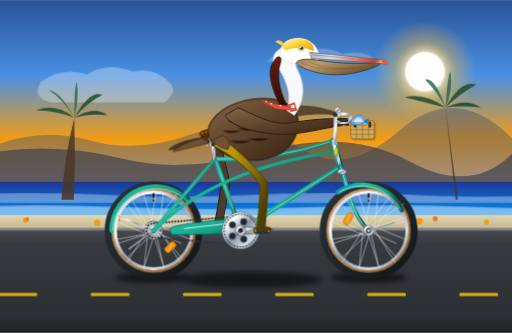
t = 0.00 s
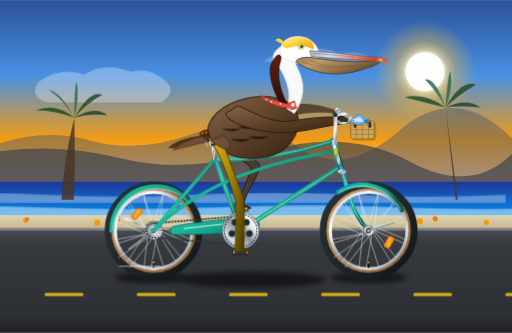
t = 1.50 s
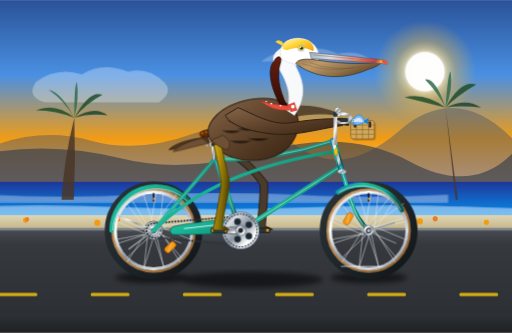
t = 3.00 s
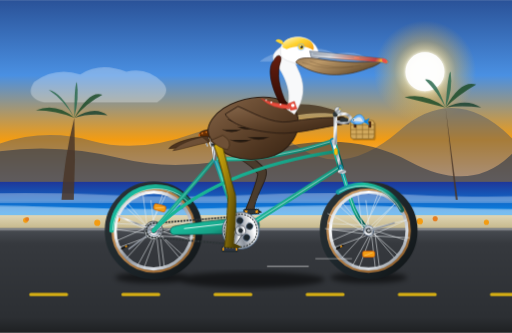
t = 4.00 s
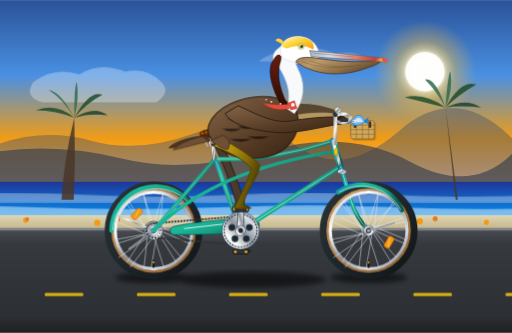
t = 4.50 s
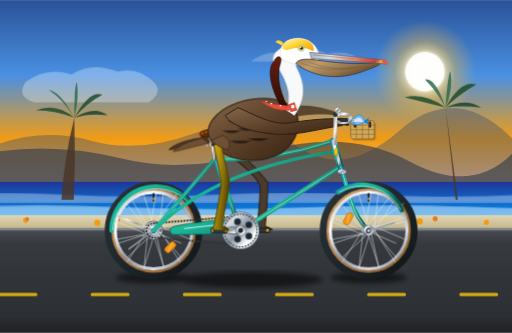
t = 9.00 s

The animated SVG that drew these frames (rendered in a browser with its animation timeline set to each time). Animation: 21 SMIL elements (animate=9,animateTransform=12); frames cover the first 9.00 s, repeats indefinitely.

<svg xmlns="http://www.w3.org/2000/svg" viewBox="0 0 1000 650" width="100%" height="100%">
  <defs>
    <!-- Sky & Atmosphere Gradients -->
    <linearGradient id="skyGrad" x1="0%" y1="0%" x2="0%" y2="100%">
      <stop offset="0%" stop-color="#2a5298"/>
      <stop offset="35%" stop-color="#4a90e2"/>
      <stop offset="65%" stop-color="#f39c12"/>
      <stop offset="85%" stop-color="#f8c291"/>
      <stop offset="100%" stop-color="#fad390"/>
    </linearGradient>

    <radialGradient id="sunGlow" cx="50%" cy="50%" r="50%">
      <stop offset="0%" stop-color="#ffffff" stop-opacity="1"/>
      <stop offset="30%" stop-color="#fff5cc" stop-opacity="0.9"/>
      <stop offset="60%" stop-color="#f6b93b" stop-opacity="0.4"/>
      <stop offset="100%" stop-color="#f6b93b" stop-opacity="0"/>
    </radialGradient>

    <!-- Ocean Gradients -->
    <linearGradient id="oceanGrad" x1="0%" y1="0%" x2="0%" y2="100%">
      <stop offset="0%" stop-color="#1e3799"/>
      <stop offset="40%" stop-color="#0984e3"/>
      <stop offset="80%" stop-color="#00cec9"/>
      <stop offset="100%" stop-color="#81ecec"/>
    </linearGradient>

    <!-- Coastal Road & Boardwalk Gradients -->
    <linearGradient id="roadGrad" x1="0%" y1="0%" x2="0%" y2="100%">
      <stop offset="0%" stop-color="#4a4e54"/>
      <stop offset="15%" stop-color="#36393e"/>
      <stop offset="85%" stop-color="#2c2f33"/>
      <stop offset="100%" stop-color="#1e2022"/>
    </linearGradient>

    <linearGradient id="curbGrad" x1="0%" y1="0%" x2="0%" y2="100%">
      <stop offset="0%" stop-color="#e0d6b5"/>
      <stop offset="100%" stop-color="#b8a876"/>
    </linearGradient>

    <!-- Metallic & Bicycle Hardware Gradients -->
    <linearGradient id="chromeGrad" x1="0%" y1="0%" x2="100%" y2="100%">
      <stop offset="0%" stop-color="#b0b5bc"/>
      <stop offset="25%" stop-color="#ffffff"/>
      <stop offset="50%" stop-color="#8c939d"/>
      <stop offset="75%" stop-color="#d9dee4"/>
      <stop offset="100%" stop-color="#60666d"/>
    </linearGradient>

    <linearGradient id="frameTeal" x1="0%" y1="0%" x2="100%" y2="50%">
      <stop offset="0%" stop-color="#1289a7"/>
      <stop offset="30%" stop-color="#1abc9c"/>
      <stop offset="70%" stop-color="#16a085"/>
      <stop offset="100%" stop-color="#0a5c53"/>
    </linearGradient>

    <linearGradient id="tireRubber" x1="0%" y1="0%" x2="100%" y2="100%">
      <stop offset="0%" stop-color="#2d3436"/>
      <stop offset="50%" stop-color="#1e272c"/>
      <stop offset="100%" stop-color="#111517"/>
    </linearGradient>

    <linearGradient id="gumwallTire" x1="0%" y1="0%" x2="100%" y2="100%">
      <stop offset="0%" stop-color="#d3a068"/>
      <stop offset="50%" stop-color="#b07d46"/>
      <stop offset="100%" stop-color="#8a5b29"/>
    </linearGradient>

    <linearGradient id="leatherSaddle" x1="0%" y1="0%" x2="100%" y2="100%">
      <stop offset="0%" stop-color="#8d4004"/>
      <stop offset="40%" stop-color="#632d03"/>
      <stop offset="80%" stop-color="#421d01"/>
      <stop offset="100%" stop-color="#231001"/>
    </linearGradient>

    <!-- Pelican Anatomy Gradients -->
    <linearGradient id="pelicanBrown" x1="0%" y1="0%" x2="100%" y2="100%">
      <stop offset="0%" stop-color="#846549"/>
      <stop offset="30%" stop-color="#6e5036"/>
      <stop offset="70%" stop-color="#4e3520"/>
      <stop offset="100%" stop-color="#382413"/>
    </linearGradient>

    <linearGradient id="pelicanChestnut" x1="0%" y1="0%" x2="0%" y2="100%">
      <stop offset="0%" stop-color="#661e0f"/>
      <stop offset="50%" stop-color="#4a150a"/>
      <stop offset="100%" stop-color="#2e0a04"/>
    </linearGradient>

    <linearGradient id="pelicanCrown" x1="0%" y1="0%" x2="100%" y2="100%">
      <stop offset="0%" stop-color="#fff9d6"/>
      <stop offset="45%" stop-color="#fed330"/>
      <stop offset="100%" stop-color="#f39c12"/>
    </linearGradient>

    <linearGradient id="pouchGrad" x1="0%" y1="0%" x2="100%" y2="50%">
      <stop offset="0%" stop-color="#9a7b56"/>
      <stop offset="30%" stop-color="#bd9a69"/>
      <stop offset="70%" stop-color="#8e7049"/>
      <stop offset="100%" stop-color="#5c4528"/>
    </linearGradient>

    <linearGradient id="billHorn" x1="0%" y1="0%" x2="100%" y2="10%">
      <stop offset="0%" stop-color="#a4b0be"/>
      <stop offset="30%" stop-color="#dcdde1"/>
      <stop offset="70%" stop-color="#e17055"/>
      <stop offset="90%" stop-color="#d63031"/>
      <stop offset="100%" stop-color="#ffd32a"/>
    </linearGradient>

    <linearGradient id="pelicanLeg" x1="0%" y1="0%" x2="100%" y2="50%">
      <stop offset="0%" stop-color="#d4ac0d"/>
      <stop offset="35%" stop-color="#b7950b"/>
      <stop offset="75%" stop-color="#7d6608"/>
      <stop offset="100%" stop-color="#4d3f04"/>
    </linearGradient>

    <!-- Filters & Shadows -->
    <filter id="shadowBlur" x="-10%" y="-10%" width="120%" height="130%">
      <feGaussianBlur stdDeviation="5"/>
    </filter>
    <filter id="softGlow" x="-20%" y="-20%" width="140%" height="140%">
      <feGaussianBlur stdDeviation="3" result="blur"/>
      <feComposite in="SourceGraphic" in2="blur" operator="over"/>
    </filter>

    <style><![CDATA[
      .smooth-cycle { animation-timing-function: linear; }
      .bobbing-body {
        transform-origin: 435px 280px;
      }
      .feather-stroke {
        stroke: #2d1e12;
        stroke-width: 1.5;
        stroke-linecap: round;
      }
      .spoke-line {
        stroke: #e6ebed;
        stroke-width: 1.2;
        opacity: 0.85;
      }
      .pedal-box {
        stroke: #2d3436;
        stroke-width: 1.5;
      }
    ]]></style>
  </defs>

  <!-- ==================== BACKGROUND SCENERY ==================== -->
  <!-- Sky -->
  <rect x="0" y="0" width="1000" height="420" fill="url(#skyGrad)"/>

  <!-- Pacific Sun -->
  <circle cx="830" cy="140" r="100" fill="url(#sunGlow)"/>
  <circle cx="830" cy="140" r="38" fill="#ffffff" opacity="0.95" filter="url(#softGlow)"/>

  <!-- Distant Clouds with subtle drifting -->
  <g opacity="0.75">
    <g>
      <animateTransform attributeName="transform" type="translate" from="0 0" to="-60 0" dur="18s" repeatCount="indefinite" additive="sum"/>
      <path d="M 80 160 Q 120 130 170 145 Q 210 120 260 140 Q 300 130 330 160 Q 350 180 320 200 L 100 200 Q 60 190 80 160 Z" fill="#ffffff" opacity="0.4"/>
      <path d="M 520 120 Q 550 95 590 105 Q 630 85 670 105 Q 710 95 740 120 L 530 120 Z" fill="#ffffff" opacity="0.3"/>
    </g>
  </g>

  <!-- Distant California Coastal Mountains (Big Sur / Santa Monica profile) -->
  <path d="M 0 350 L 0 280 Q 90 250 180 275 T 380 260 T 580 285 T 780 255 T 1000 270 L 1000 370 L 0 370 Z" fill="#4a5568" opacity="0.45"/>
  <path d="M 0 360 L 0 295 Q 120 280 240 310 T 520 295 T 800 315 T 1000 300 L 1000 380 L 0 380 Z" fill="#2d3748" opacity="0.6"/>

  <!-- Pacific Ocean Horizon & Waves -->
  <rect x="0" y="355" width="1000" height="150" fill="url(#oceanGrad)"/>

  <!-- Animated Ocean Shore Waves -->
  <g opacity="0.65">
    <path d="M -100 380 Q 50 372 200 380 T 500 380 T 800 380 T 1100 380 L 1100 395 L -100 395 Z" fill="#ffffff" opacity="0.5">
      <animateTransform attributeName="transform" type="translate" from="0 0" to="-300 0" dur="4s" repeatCount="indefinite"/>
    </path>
    <path d="M -100 405 Q 80 398 250 405 T 600 405 T 950 405 T 1300 405 L 1300 422 L -100 422 Z" fill="#ffffff" opacity="0.7">
      <animateTransform attributeName="transform" type="translate" from="0 0" to="-350 0" dur="3s" repeatCount="indefinite"/>
    </path>
  </g>

  <!-- Distant California Fan Palms along Coastline -->
  <g opacity="0.85">
    <!-- Palm 1 -->
    <path d="M 120 390 Q 125 310 145 230 Q 148 310 144 390 Z" fill="#4a3728"/>
    <!-- Fronds -->
    <path d="M 145 230 Q 110 200 70 215 Q 110 215 145 230" fill="#1e4d2b"/>
    <path d="M 145 230 Q 120 180 95 175 Q 125 195 145 230" fill="#2d6a4f"/>
    <path d="M 145 230 Q 145 165 150 160 Q 155 190 145 230" fill="#2d6a4f"/>
    <path d="M 145 230 Q 175 175 200 185 Q 170 200 145 230" fill="#1e4d2b"/>
    <path d="M 145 230 Q 185 205 210 225 Q 175 220 145 230" fill="#1b4332"/>

    <!-- Palm 2 -->
    <path d="M 890 390 Q 880 300 870 210 Q 882 300 894 390 Z" fill="#4a3728"/>
    <path d="M 870 210 Q 830 180 790 190 Q 830 200 870 210" fill="#1e4d2b"/>
    <path d="M 870 210 Q 850 150 830 155 Q 855 180 870 210" fill="#2d6a4f"/>
    <path d="M 870 210 Q 875 140 880 140 Q 885 175 870 210" fill="#2d6a4f"/>
    <path d="M 870 210 Q 900 155 930 165 Q 895 185 870 210" fill="#1e4d2b"/>
    <path d="M 870 210 Q 910 190 940 210 Q 900 205 870 210" fill="#1b4332"/>
  </g>

  <!-- Sandy Beach Shoulder & Poppies -->
  <rect x="0" y="420" width="1000" height="40" fill="url(#curbGrad)"/>
  <!-- California Golden Poppies on roadside verge -->
  <g>
    <circle cx="50" cy="430" r="5" fill="#f39c12"/>
    <circle cx="53" cy="428" r="4" fill="#e67e22"/>
    <circle cx="190" cy="435" r="6" fill="#f39c12"/>
    <circle cx="230" cy="428" r="5" fill="#e67e22"/>
    <circle cx="820" cy="432" r="6" fill="#f39c12"/>
    <circle cx="850" cy="427" r="5" fill="#e67e22"/>
    <circle cx="950" cy="434" r="5" fill="#f39c12"/>
  </g>

  <!-- Asphalt Boardwalk / Coastal Road -->
  <rect x="0" y="445" width="1000" height="205" fill="url(#roadGrad)"/>
  <rect x="0" y="445" width="1000" height="5" fill="#ffffff" opacity="0.3"/>

  <!-- Continuously Moving Road Lane Markings (Synchronized with 0.6s wheel spin) -->
  <g>
    <g>
      <animateTransform attributeName="transform" type="translate" from="0 0" to="-180 0" dur="0.6s" repeatCount="indefinite"/>
      <!-- Repeating bright road dashes -->
      <path d="
        M 0 575 L 80 575 M 180 575 L 260 575 M 360 575 L 440 575
        M 540 575 L 620 575 M 720 575 L 800 575 M 900 575 L 980 575
        M 1080 575 L 1160 575
      " stroke="#f1c40f" stroke-width="6" stroke-dasharray="70 110" stroke-linecap="round" opacity="0.85"/>
    </g>
  </g>

  <!-- Dynamic Shadow on Road (Wheels, Crank, Pelican body) -->
  <g filter="url(#shadowBlur)" opacity="0.55">
    <ellipse cx="300" cy="542" rx="75" ry="11" fill="#000000"/>
    <ellipse cx="720" cy="542" rx="75" ry="11" fill="#000000"/>
    <ellipse cx="490" cy="546" rx="140" ry="16" fill="#000000">
      <animate attributeName="rx" values="140; 146; 140; 146; 140" dur="1.2s" repeatCount="indefinite"/>
    </ellipse>
  </g>


  <!-- ==================== BICYCLE & RIDER GROUP ==================== -->

  <!-- ==================== LAYER 1: FAR-SIDE (LEFT) CRANK, PEDAL & LEG ==================== -->
  <!-- Left Leg (Background, 180° out of phase with foreground right leg) -->
  <path id="left-leg" fill="#4a3b2c" stroke="#2c2219" stroke-width="2" stroke-linejoin="round">
    <animate attributeName="d" dur="1.2s" repeatCount="indefinite"
      values="
        M 430 268 C 432 285, 440 320, 448 352 C 450 370, 436 415, 434 442 C 440 444, 444 446, 448 448 C 441 450, 422 450, 416 448 C 420 435, 430 380, 432 358 C 430 335, 422 305, 418 285 Z;
        M 430 268 C 435 280, 450 305, 468 330 C 472 348, 448 385, 446 412 C 452 414, 456 416, 460 418 C 453 420, 434 420, 428 418 C 432 405, 450 355, 452 336 C 445 318, 425 298, 418 285 Z;
        M 430 268 C 445 278, 480 295, 506 320 C 512 338, 478 372, 476 400 C 482 402, 486 404, 490 406 C 483 408, 464 408, 458 406 C 462 395, 488 348, 490 328 C 475 308, 435 292, 418 285 Z;
        M 430 268 C 450 278, 495 305, 526 336 C 532 355, 508 385, 506 412 C 512 414, 516 416, 520 418 C 513 420, 494 420, 488 418 C 492 405, 508 365, 510 345 C 495 320, 440 295, 418 285 Z;
        M 430 268 C 450 280, 495 320, 522 355 C 525 375, 520 415, 518 442 C 524 444, 528 446, 532 448 C 525 450, 506 450, 500 448 C 504 435, 508 385, 508 362 C 495 335, 445 298, 418 285 Z;
        M 430 268 C 445 285, 480 340, 502 378 C 506 398, 508 445, 506 472 C 512 474, 516 476, 520 478 C 513 480, 494 480, 488 478 C 492 465, 488 405, 488 385 C 475 355, 440 305, 418 285 Z;
        M 430 268 C 440 290, 460 345, 475 385 C 478 405, 478 455, 476 484 C 482 486, 486 488, 490 490 C 483 492, 464 492, 458 490 C 462 475, 460 412, 460 392 C 450 360, 435 310, 418 285 Z;
        M 430 268 C 435 290, 442 340, 452 378 C 454 398, 448 445, 446 472 C 452 474, 456 476, 460 478 C 453 480, 434 480, 428 478 C 432 465, 436 405, 438 382 C 435 355, 425 310, 418 285 Z;
        M 430 268 C 432 285, 440 320, 448 352 C 450 370, 436 415, 434 442 C 440 444, 444 446, 448 448 C 441 450, 422 450, 416 448 C 420 435, 430 380, 432 358 C 430 335, 422 305, 418 285 Z
      "
      keyTimes="0; 0.125; 0.25; 0.375; 0.5; 0.625; 0.75; 0.875; 1"
    />
  </path>

  <!-- Far-side Left Crank Arm & Pedal Assembly (Continuous 360° SMIL rotation) -->
  <g>
    <animateTransform attributeName="transform" type="rotate"
      from="180 470 450" to="540 470 450" dur="1.2s" repeatCount="indefinite"/>
    <!-- Left Crank Arm -->
    <path d="M 470 446 L 512 447 A 4 4 0 0 1 512 453 L 470 454 Z" fill="#636e72" stroke="#2d3436" stroke-width="1"/>
    <!-- Left Pedal (Counter-rotated around its spindle to remain level at all times) -->
    <g transform="translate(512, 450)">
      <g>
        <animateTransform attributeName="transform" type="rotate"
          from="-180 0 0" to="-540 0 0" dur="1.2s" repeatCount="indefinite"/>
        <rect x="-15" y="-5" width="30" height="9" rx="2" fill="#2d3436" stroke="#111" stroke-width="1.2"/>
        <rect x="-13" y="-3" width="5" height="5" fill="#f39c12"/>
        <rect x="8" y="-3" width="5" height="5" fill="#f39c12"/>
      </g>
    </g>
  </g>


  <!-- ==================== LAYER 2: REAR WHEEL ==================== -->
  <!-- Axle Center Point = (300, 450) -->
  <g id="rear-wheel">
    <!-- Stationary Rear Dropouts & Stays Background Shadow -->
    <circle cx="300" cy="450" r="88" fill="none" stroke="url(#tireRubber)" stroke-width="15"/>
    <circle cx="300" cy="450" r="80" fill="none" stroke="url(#gumwallTire)" stroke-width="5"/>
    <circle cx="300" cy="450" r="75" fill="none" stroke="url(#chromeGrad)" stroke-width="6"/>

    <!-- Rotating Wheel Assembly (Axle Center: 300, 450) -->
    <g>
      <animateTransform attributeName="transform" type="rotate"
        from="0 300 450" to="360 300 450" dur="0.6s" repeatCount="indefinite"/>

      <!-- 24 Tangent Spokes -->
      <!-- Set A (12 clockwise-angled) -->
      <line x1="312" y1="450" x2="352" y2="388" class="spoke-line"/>
      <line x1="310" y1="456" x2="319" y2="376" class="spoke-line"/>
      <line x1="306" y1="460" x2="280" y2="378" class="spoke-line"/>
      <line x1="300" y1="462" x2="246" y2="397" class="spoke-line"/>
      <line x1="294" y1="460" x2="229" y2="433" class="spoke-line"/>
      <line x1="290" y1="456" x2="231" y2="475" class="spoke-line"/>
      <line x1="288" y1="450" x2="248" y2="512" class="spoke-line"/>
      <line x1="290" y1="444" x2="281" y2="524" class="spoke-line"/>
      <line x1="294" y1="440" x2="320" y2="522" class="spoke-line"/>
      <line x1="300" y1="438" x2="354" y2="503" class="spoke-line"/>
      <line x1="306" y1="440" x2="371" y2="467" class="spoke-line"/>
      <line x1="310" y1="444" x2="369" y2="425" class="spoke-line"/>
      <!-- Set B (12 counter-clockwise angled) -->
      <line x1="312" y1="450" x2="352" y2="512" class="spoke-line"/>
      <line x1="310" y1="444" x2="371" y2="433" class="spoke-line"/>
      <line x1="306" y1="440" x2="369" y2="397" class="spoke-line"/>
      <line x1="300" y1="438" x2="346" y2="378" class="spoke-line"/>
      <line x1="294" y1="440" x2="305" y2="376" class="spoke-line"/>
      <line x1="290" y1="444" x2="256" y2="388" class="spoke-line"/>
      <line x1="288" y1="450" x2="231" y2="425" class="spoke-line"/>
      <line x1="290" y1="456" x2="229" y2="467" class="spoke-line"/>
      <line x1="294" y1="460" x2="248" y2="503" class="spoke-line"/>
      <line x1="300" y1="462" x2="281" y2="524" class="spoke-line"/>
      <line x1="306" y1="460" x2="320" y2="522" class="spoke-line"/>
      <line x1="310" y1="456" x2="354" y2="475" class="spoke-line"/>

      <!-- Valve Stem on Rim -->
      <line x1="300" y1="378" x2="300" y2="392" stroke="#111" stroke-width="3" stroke-linecap="round"/>
      <rect x="298.5" y="386" width="3" height="4" fill="#f39c12"/>

      <!-- Wheel Reflector (Spoke Mounted) -->
      <g transform="translate(300, 450) rotate(45) translate(46, 0)">
        <rect x="-6" y="-12" width="12" height="24" rx="4" fill="#f39c12" stroke="#d35400" stroke-width="1.2"/>
        <line x1="-3" y1="-8" x2="3" y2="8" stroke="#ffffff" stroke-width="1" opacity="0.6"/>
      </g>

      <!-- Rear Sprocket / Cog -->
      <circle cx="300" cy="450" r="18" fill="url(#chromeGrad)" stroke="#2d3436" stroke-width="1.5"/>
      <circle cx="300" cy="450" r="14" fill="none" stroke="#2d3436" stroke-width="2" stroke-dasharray="3 3"/>
      <!-- Hub Flange -->
      <circle cx="300" cy="450" r="10" fill="url(#chromeGrad)" stroke="#4b6584"/>
      <circle cx="300" cy="450" r="5" fill="#2d3436"/>
    </g>

    <!-- Rear Fender (Vintage Cruiser wrap-around) -->
    <path d="M 218 450 A 86 86 0 0 1 370 395" fill="none" stroke="url(#frameTeal)" stroke-width="9" stroke-linecap="round"/>
    <path d="M 220 450 A 86 86 0 0 1 368 395" fill="none" stroke="#ffffff" stroke-width="1.5" opacity="0.7"/>
    <!-- Chrome Fender Strut -->
    <line x1="300" y1="450" x2="232" y2="422" stroke="url(#chromeGrad)" stroke-width="3" stroke-linecap="round"/>
    <line x1="300" y1="450" x2="252" y2="486" stroke="url(#chromeGrad)" stroke-width="3" stroke-linecap="round"/>
  </g>


  <!-- ==================== LAYER 3: BICYCLE FRAMEWORK & DRIVETRAIN ==================== -->
  <!-- Rear Stays -->
  <!-- Chainstay: Bottom Bracket (470, 450) to Rear Axle (300, 450) -->
  <line x1="470" y1="450" x2="300" y2="450" stroke="url(#frameTeal)" stroke-width="8" stroke-linecap="round"/>
  <line x1="470" y1="450" x2="300" y2="450" stroke="#000000" stroke-width="1.5" opacity="0.3"/>

  <!-- Bicycle Chain & Chainstay Guard -->
  <path d="M 470 422 L 300 436 A 14 14 0 0 0 300 464 L 470 478" fill="none" stroke="#2d3436" stroke-width="3.5" stroke-dasharray="4 2"/>
  <!-- Cruiser Teardrop Chainguard -->
  <path d="M 486 426 C 450 426 370 435 340 442 C 330 444 330 458 340 458 C 380 458 460 456 486 456 C 504 456 510 442 504 432 C 500 428 494 426 486 426 Z" fill="url(#frameTeal)" stroke="#0a5c53" stroke-width="1.5"/>
  <path d="M 475 433 L 360 446" stroke="#ffffff" stroke-width="2" stroke-linecap="round" opacity="0.8"/>

  <!-- Seatstays: Seat Junction (420, 310) to Rear Axle (300, 450) -->
  <line x1="420" y1="310" x2="300" y2="450" stroke="url(#frameTeal)" stroke-width="7.5" stroke-linecap="round"/>
  <line x1="420" y1="310" x2="300" y2="450" stroke="#ffffff" stroke-width="1.5" opacity="0.4"/>

  <!-- Seat Tube: Bottom Bracket (470, 450) to Seat Junction (420, 310) -->
  <line x1="470" y1="450" x2="420" y2="310" stroke="url(#frameTeal)" stroke-width="9" stroke-linecap="round"/>
  <line x1="470" y1="450" x2="420" y2="310" stroke="#ffffff" stroke-width="2" opacity="0.4"/>

  <!-- Down Tube: Bottom Bracket (470, 450) to Head Tube Bottom (665, 325) -->
  <line x1="470" y1="450" x2="665" y2="325" stroke="url(#frameTeal)" stroke-width="9.5" stroke-linecap="round"/>
  <line x1="470" y1="450" x2="665" y2="325" stroke="#ffffff" stroke-width="2" opacity="0.4"/>

  <!-- Classic Cruiser Cantilever / Curved Twin Top Tube -->
  <!-- Top Tube Upper Sweep: Seat Junction (420, 310) to Head Tube Top (650, 275) -->
  <path d="M 420 310 Q 530 315 650 275" fill="none" stroke="url(#frameTeal)" stroke-width="8" stroke-linecap="round"/>
  <path d="M 420 310 Q 530 315 650 275" fill="none" stroke="#ffffff" stroke-width="1.8" opacity="0.5"/>
  <!-- Cantilever Lower Bar Sweep -->
  <path d="M 300 450 Q 420 330 660 295" fill="none" stroke="url(#frameTeal)" stroke-width="6.5" stroke-linecap="round"/>

  <!-- Head Tube (650, 275) to (665, 325) -->
  <line x1="650" y1="275" x2="665" y2="325" stroke="url(#frameTeal)" stroke-width="12" stroke-linecap="round"/>
  <line x1="650" y1="275" x2="665" y2="325" stroke="url(#chromeGrad)" stroke-width="6" stroke-linecap="round"/>
  <!-- Vintage Brass Head Badge -->
  <rect x="653" y="290" width="6" height="12" rx="2" fill="#f1c40f" stroke="#b7950b" stroke-width="1"/>

  <!-- Front Fork: Head Tube Bottom (665, 325) curving to Front Axle (720, 450) -->
  <path d="M 665 325 L 685 390 Q 695 425 720 450" fill="none" stroke="url(#frameTeal)" stroke-width="8" stroke-linecap="round"/>
  <path d="M 665 325 L 685 390 Q 695 425 720 450" fill="none" stroke="#ffffff" stroke-width="1.8" opacity="0.5"/>
  <!-- Chrome Fork Crown -->
  <ellipse cx="668" cy="335" rx="8" ry="4" fill="url(#chromeGrad)"/>


  <!-- ==================== LAYER 4: FRONT WHEEL ==================== -->
  <!-- Axle Center Point = (720, 450) -->
  <g id="front-wheel">
    <circle cx="720" cy="450" r="88" fill="none" stroke="url(#tireRubber)" stroke-width="15"/>
    <circle cx="720" cy="450" r="80" fill="none" stroke="url(#gumwallTire)" stroke-width="5"/>
    <circle cx="720" cy="450" r="75" fill="none" stroke="url(#chromeGrad)" stroke-width="6"/>

    <!-- Rotating Wheel Assembly (Axle Center: 720, 450) -->
    <g>
      <animateTransform attributeName="transform" type="rotate"
        from="0 720 450" to="360 720 450" dur="0.6s" repeatCount="indefinite"/>

      <!-- 24 Tangent Spokes -->
      <!-- Set A -->
      <line x1="732" y1="450" x2="772" y2="388" class="spoke-line"/>
      <line x1="730" y1="456" x2="739" y2="376" class="spoke-line"/>
      <line x1="726" y1="460" x2="700" y2="378" class="spoke-line"/>
      <line x1="720" y1="462" x2="666" y2="397" class="spoke-line"/>
      <line x1="714" y1="460" x2="649" y2="433" class="spoke-line"/>
      <line x1="710" y1="456" x2="651" y2="475" class="spoke-line"/>
      <line x1="708" y1="450" x2="668" y2="512" class="spoke-line"/>
      <line x1="710" y1="444" x2="701" y2="524" class="spoke-line"/>
      <line x1="714" y1="440" x2="740" y2="522" class="spoke-line"/>
      <line x1="720" y1="438" x2="774" y2="503" class="spoke-line"/>
      <line x1="726" y1="440" x2="791" y2="467" class="spoke-line"/>
      <line x1="730" y1="444" x2="789" y2="425" class="spoke-line"/>
      <!-- Set B -->
      <line x1="732" y1="450" x2="772" y2="512" class="spoke-line"/>
      <line x1="730" y1="444" x2="791" y2="433" class="spoke-line"/>
      <line x1="726" y1="440" x2="789" y2="397" class="spoke-line"/>
      <line x1="720" y1="438" x2="766" y2="378" class="spoke-line"/>
      <line x1="714" y1="440" x2="725" y2="376" class="spoke-line"/>
      <line x1="710" y1="444" x2="676" y2="388" class="spoke-line"/>
      <line x1="708" y1="450" x2="651" y2="425" class="spoke-line"/>
      <line x1="710" y1="456" x2="649" y2="467" class="spoke-line"/>
      <line x1="714" y1="460" x2="668" y2="503" class="spoke-line"/>
      <line x1="720" y1="462" x2="701" y2="524" class="spoke-line"/>
      <line x1="726" y1="460" x2="740" y2="522" class="spoke-line"/>
      <line x1="730" y1="456" x2="774" y2="475" class="spoke-line"/>

      <!-- Valve Stem on Front Rim -->
      <line x1="720" y1="378" x2="720" y2="392" stroke="#111" stroke-width="3" stroke-linecap="round"/>
      <rect x="718.5" y="386" width="3" height="4" fill="#f39c12"/>

      <!-- Front Wheel Amber Reflector -->
      <g transform="translate(720, 450) rotate(210) translate(46, 0)">
        <rect x="-6" y="-12" width="12" height="24" rx="4" fill="#f39c12" stroke="#d35400" stroke-width="1.2"/>
        <line x1="-3" y1="-8" x2="3" y2="8" stroke="#ffffff" stroke-width="1" opacity="0.6"/>
      </g>

      <!-- Front Chrome Hub Flange -->
      <circle cx="720" cy="450" r="10" fill="url(#chromeGrad)" stroke="#4b6584"/>
      <circle cx="720" cy="450" r="5" fill="#2d3436"/>
      <circle cx="720" cy="450" r="2.5" fill="#ffffff"/>
    </g>

    <!-- Front Fender (Cruiser half-fender) -->
    <path d="M 660 375 A 86 86 0 0 1 785 410" fill="none" stroke="url(#frameTeal)" stroke-width="9" stroke-linecap="round"/>
    <path d="M 662 375 A 86 86 0 0 1 783 410" fill="none" stroke="#ffffff" stroke-width="1.5" opacity="0.7"/>
    <!-- Chrome Fender Strut -->
    <line x1="720" y1="450" x2="770" y2="435" stroke="url(#chromeGrad)" stroke-width="3" stroke-linecap="round"/>
  </g>


  <!-- ==================== LAYER 5: SEATPOST & SADDLE ==================== -->
  <!-- Chrome Seatpost clamped into seat tube -->
  <line x1="420" y1="310" x2="415" y2="280" stroke="url(#chromeGrad)" stroke-width="7" stroke-linecap="round"/>
  <rect x="412" y="280" width="8" height="5" rx="1" fill="#2d3436"/>

  <!-- Vintage Brooks-style Sprung Leather Saddle -->
  <g>
    <!-- Twin Chrome Springs beneath Saddle -->
    <path d="M 405 285 Q 401 278 405 273 Q 409 268 405 264" fill="none" stroke="url(#chromeGrad)" stroke-width="3" stroke-linecap="round"/>
    <path d="M 412 285 Q 408 278 412 273 Q 416 268 412 264" fill="none" stroke="url(#chromeGrad)" stroke-width="3" stroke-linecap="round"/>
    <!-- Saddle Base & Leather Contoured Top -->
    <path d="M 390 262 C 390 252 425 250 445 255 C 452 257 458 261 454 266 C 445 270 435 270 422 268 C 405 267 390 270 390 262 Z" fill="url(#leatherSaddle)" stroke="#231001" stroke-width="1.5"/>
    <!-- Copper Rivets on Saddle -->
    <circle cx="395" cy="260" r="1.5" fill="#e67e22"/>
    <circle cx="403" cy="258" r="1.5" fill="#e67e22"/>
    <circle cx="413" cy="257" r="1.5" fill="#e67e22"/>
    <!-- Saddle bag loop / badge -->
    <rect x="388" y="261" width="3" height="5" rx="1" fill="#d35400"/>
  </g>


  <!-- ==================== LAYER 6: PELICAN CHARACTER ==================== -->
  <!-- Pelican Seated Body, Wings, Neck, Head & Beak -->
  <g class="bobbing-body">
    <!-- Subtle rhythmic pedaling bob (vertical float 3px synchronized with strokes) -->
    <animateTransform attributeName="transform" type="translate"
      values="0 0; 0 -3.5; 0 0; 0 -3.5; 0 0" dur="1.2s" repeatCount="indefinite"/>

    <!-- Tail Feathers (Projecting back past the saddle) -->
    <path d="M 405 268 C 375 270 340 280 330 292 C 345 292 375 285 410 278 Z" fill="#4e3520" stroke="#382413" stroke-width="1.5"/>
    <path d="M 395 270 C 365 276 345 288 338 296 C 355 294 380 285 408 280 Z" fill="#6e5036" stroke="#382413" stroke-width="1"/>

    <!-- Left Wing (Far side, resting on far handlebar grip) -->
    <path d="M 495 220 C 550 200 620 200 668 224 C 660 228 620 216 570 230 C 520 240 480 250 495 220 Z" fill="#382413" opacity="0.7"/>

    <!-- Main Torso (Plump, powerful avian chest & flank) -->
    <path d="
      M 412 274
      C 395 250 420 215 465 200
      C 515 185 565 190 580 225
      C 590 255 570 300 520 310
      C 470 320 430 305 412 274 Z
    " fill="url(#pelicanBrown)" stroke="#2c1e14" stroke-width="2"/>

    <!-- Scalloped Feather Texture Details on Flank -->
    <g class="feather-stroke" opacity="0.6">
      <path d="M 445 235 Q 460 245 475 235"/>
      <path d="M 470 230 Q 485 240 500 230"/>
      <path d="M 435 255 Q 452 265 470 255"/>
      <path d="M 465 250 Q 482 260 500 250"/>
      <path d="M 495 245 Q 512 255 530 245"/>
      <path d="M 450 275 Q 470 285 490 275"/>
      <path d="M 485 270 Q 505 280 525 270"/>
    </g>

    <!-- S-Curved Majestic Pelican Neck -->
    <!-- Foreneck White Front Stripe -->
    <path d="
      M 560 215
      C 575 180 550 140 535 120
      C 530 110 540 95 560 90
      C 570 105 575 125 585 145
      C 595 170 595 195 575 225 Z
    " fill="#f8f9fa" stroke="#dcdde1" stroke-width="1.5"/>

    <!-- Nape / Hindneck (Signature California Brown Pelican rich deep chestnut) -->
    <path d="
      M 535 120
      C 520 135 530 175 550 210
      C 555 218 565 215 560 205
      C 545 175 540 145 548 122
      C 552 110 542 105 535 120 Z
    " fill="url(#pelicanChestnut)" stroke="#1f0703" stroke-width="1.2"/>

    <!-- Wind-blown Coastal Bandana around Neck base -->
    <g>
      <!-- Bandana Knot -->
      <polygon points="562,205 575,200 580,215 568,218" fill="#e74c3c" stroke="#c0392b" stroke-width="1"/>
      <!-- Bandana Knot center pearl -->
      <circle cx="572" cy="208" r="3.5" fill="#ffffff"/>
      <!-- Fluttering Bandana Tails (Animated in wind) -->
      <path d="M 563 207 Q 535 205 510 195 Q 532 215 565 215 Z" fill="#e74c3c" stroke="#c0392b" stroke-width="1">
        <animate attributeName="d" dur="0.4s" repeatCount="indefinite"
          values="
            M 563 207 Q 535 205 510 195 Q 532 215 565 215 Z;
            M 563 207 Q 538 212 515 208 Q 536 224 565 215 Z;
            M 563 207 Q 532 198 505 188 Q 530 210 565 215 Z;
            M 563 207 Q 535 205 510 195 Q 532 215 565 215 Z
          "/>
      </path>
      <!-- Polka Dots on Bandana -->
      <circle cx="548" cy="206" r="1.8" fill="#ffffff" opacity="0.9"/>
      <circle cx="530" cy="202" r="1.8" fill="#ffffff" opacity="0.9"/>
      <circle cx="520" cy="198" r="1.5" fill="#ffffff" opacity="0.9"/>
    </g>

    <!-- Head & Crown -->
    <!-- Head Base Shape -->
    <path d="
      M 548 105
      C 545 80 575 68 600 78
      C 615 85 625 100 622 115
      C 618 128 595 132 575 125
      C 555 120 548 115 548 105 Z
    " fill="#ffffff" stroke="#dcdde1" stroke-width="1.2"/>

    <!-- Golden-Yellow Crown (Breeding Adult Plumage) -->
    <path d="
      M 552 95
      C 550 78 575 70 598 78
      C 610 82 615 92 612 100
      C 595 90 575 92 560 98 Z
    " fill="url(#pelicanCrown)"/>

    <!-- Subtle Feathered Crest tuft -->
    <path d="M 552 82 Q 542 75 538 82 Q 548 88 554 90" fill="#fed330"/>

    <!-- Expressive Pelican Eye -->
    <circle cx="588" cy="94" r="7" fill="#74b9ff" opacity="0.5"/> <!-- Pale blue orbital ring -->
    <circle cx="588" cy="94" r="5" fill="#f9ca24"/> <!-- Golden Iris -->
    <circle cx="589" cy="94" r="2.8" fill="#1e272c"/> <!-- Pupil -->
    <circle cx="587.5" cy="92.5" r="1.2" fill="#ffffff"/> <!-- Catchlight -->

    <!-- Giant Bill & Gular (Throat) Pouch -->
    <!-- Huge Flexible Throat Pouch (Gular) -->
    <path d="
      M 578 124
      C 610 145 660 155 720 135
      C 738 130 745 122 748 120
      C 700 128 650 122 612 116
      C 595 114 580 116 578 124 Z
    " fill="url(#pouchGrad)" stroke="#4a3728" stroke-width="1.5">
      <!-- Gentle pouch vibration / breathing from wind and movement -->
      <animate attributeName="d" dur="1.2s" repeatCount="indefinite"
        values="
          M 578 124 C 610 145 660 155 720 135 C 738 130 745 122 748 120 C 700 128 650 122 612 116 C 595 114 580 116 578 124 Z;
          M 578 124 C 612 150 662 160 720 135 C 738 130 745 122 748 120 C 700 128 650 122 612 116 C 595 114 580 116 578 124 Z;
          M 578 124 C 610 145 660 155 720 135 C 738 130 745 122 748 120 C 700 128 650 122 612 116 C 595 114 580 116 578 124 Z
        "/>
    </path>
    <!-- Gular pouch longitudinal pleats/veins -->
    <path d="M 590 124 Q 640 142 690 132" fill="none" stroke="#5c4528" stroke-width="1" opacity="0.5"/>
    <path d="M 605 122 Q 650 140 705 130" fill="none" stroke="#5c4528" stroke-width="1" opacity="0.5"/>

    <!-- Upper Mandible (Long, straight, bony with down-curved hooked tip) -->
    <path d="
      M 605 102
      L 745 116
      Q 758 118 758 123
      Q 756 128 748 124
      L 608 114 Z
    " fill="url(#billHorn)" stroke="#57606f" stroke-width="1.2"/>
    <!-- Hook Nail (Uncus) tip detail -->
    <path d="M 746 116 Q 758 117 756 125 Q 752 127 746 122 Z" fill="#eb4d4b"/>
    <!-- Lateral Grooves on Beak -->
    <line x1="612" y1="107" x2="740" y2="119" stroke="#747d8c" stroke-width="1" stroke-dasharray="80 10"/>

    <!-- Right Wing / Arm (Grasping the swept-back cruiser handlebars) -->
    <!-- Shoulder, elbow, wrist and primary flight feathers wrapped around grip -->
    <path d="
      M 465 210
      C 490 220 530 245 565 240
      C 595 235 635 230 672 232
      C 676 235 675 242 668 245
      C 630 250 580 265 540 262
      C 490 258 450 245 440 225 Z
    " fill="url(#pelicanBrown)" stroke="#2c1e14" stroke-width="1.8"/>

    <!-- Primaries / Feathers curled dextrously over Handlebar Grip -->
    <path d="M 662 230 Q 675 228 678 238 Q 668 242 660 238 Z" fill="#2d1e12"/>
    <path d="M 666 232 Q 679 232 680 242 Q 670 244 664 240 Z" fill="#3d2b1f"/>
    <path d="M 670 235 Q 682 236 682 245 Q 672 246 667 242 Z" fill="#2d1e12"/>
  </g>


  <!-- ==================== LAYER 7: STEERING, CONTROLS & BASKET ==================== -->
  <!-- Chrome Quill Stem rising from Head Tube -->
  <path d="M 655 280 L 655 224 L 668 222" fill="none" stroke="url(#chromeGrad)" stroke-width="7" stroke-linecap="round"/>
  <circle cx="655" cy="223" r="5" fill="#2d3436"/>

  <!-- Swept-Back Cruiser Handlebars -->
  <path d="M 668 222 C 675 222 688 225 684 235 C 682 240 670 240 660 238" fill="none" stroke="url(#chromeGrad)" stroke-width="6" stroke-linecap="round"/>
  <!-- Ergonomic Rubber Grip -->
  <rect x="664" y="230" width="16" height="8" rx="3" fill="#2d3436"/>
  <!-- Shiny Chrome Bell on Bar -->
  <g transform="translate(660, 215)">
    <circle cx="0" cy="0" r="6" fill="url(#chromeGrad)" stroke="#636e72" stroke-width="1"/>
    <rect x="-2" y="5" width="4" height="3" fill="#b2bec3"/>
    <circle cx="4" cy="-2" r="1.5" fill="#f1c40f"/>
  </g>

  <!-- Wicker Handlebar Basket (Carrying Pelican's seaside lunch!) -->
  <g transform="translate(685, 235)">
    <!-- Basket Shadow -->
    <rect x="0" y="0" width="46" height="36" rx="5" fill="#000000" opacity="0.2" transform="translate(3,3)"/>
    <!-- Basket Body -->
    <rect x="0" y="0" width="46" height="36" rx="5" fill="#d0a85c" stroke="#8c6828" stroke-width="1.5"/>
    <!-- Wicker Weave Texture -->
    <line x1="0" y1="9" x2="46" y2="9" stroke="#8c6828" stroke-width="1.2"/>
    <line x1="0" y1="18" x2="46" y2="18" stroke="#8c6828" stroke-width="1.2"/>
    <line x1="0" y1="27" x2="46" y2="27" stroke="#8c6828" stroke-width="1.2"/>
    <line x1="11" y1="0" x2="11" y2="36" stroke="#8c6828" stroke-width="1.2"/>
    <line x1="23" y1="0" x2="23" y2="36" stroke="#8c6828" stroke-width="1.2"/>
    <line x1="35" y1="0" x2="35" y2="36" stroke="#8c6828" stroke-width="1.2"/>
    <!-- Leather Mounting Straps -->
    <rect x="6" y="2" width="5" height="12" rx="1" fill="#4a2711"/>
    <rect x="35" y="2" width="5" height="12" rx="1" fill="#4a2711"/>

    <!-- Cute Silvery Fish (Pacific Anchovy/Sardine peeking happily out of basket) -->
    <g id="happy-fish" transform="translate(24, 0)">
      <!-- Animated playful fish wiggle -->
      <animateTransform attributeName="transform" type="rotate"
        values="0 24 5; 6 24 5; -4 24 5; 0 24 5" dur="1.2s" repeatCount="indefinite"/>
      <!-- Fish Body -->
      <path d="M 0 5 C 10 -15 22 -15 28 2 C 22 8 8 12 0 5 Z" fill="#74b9ff" stroke="#0984e3" stroke-width="1.2"/>
      <path d="M 5 3 C 12 -8 20 -8 24 3 Z" fill="#dfe6e9"/>
      <!-- Tail fin -->
      <polygon points="26,1 36,-6 33,2 37,8 27,4" fill="#0984e3"/>
      <!-- Fish eye -->
      <circle cx="6" cy="1" r="2.5" fill="#ffffff"/>
      <circle cx="5.5" cy="1" r="1.2" fill="#2d3436"/>
      <!-- Tiny smile -->
      <path d="M 3 4 Q 5 7 8 5" fill="none" stroke="#2d3436" stroke-width="0.8"/>
    </g>
  </g>


  <!-- ==================== LAYER 8: FOREGROUND (RIGHT) CRANK, CHAINRING & PEDAL ==================== -->
  <!-- Bottom Bracket Spindle Center = (470, 450) -->
  <!-- Continuous 360° SMIL rotation around BB spindle -->
  <g id="foreground-drive">
    <animateTransform attributeName="transform" type="rotate"
      from="0 470 450" to="360 470 450" dur="1.2s" repeatCount="indefinite"/>

    <!-- Large Chrome Cruiser Chainring (46T Sprocket) -->
    <circle cx="470" cy="450" r="36" fill="url(#chromeGrad)" stroke="#4b6584" stroke-width="1.5"/>
    <circle cx="470" cy="450" r="32" fill="none" stroke="#2d3436" stroke-width="2" stroke-dasharray="4 2"/>
    <!-- 5 Decorative Circular Cutouts in Chainring Spider -->
    <circle cx="488" cy="450" r="6.5" fill="#1e272c" stroke="#4b6584" stroke-width="1"/>
    <circle cx="476" cy="467" r="6.5" fill="#1e272c" stroke="#4b6584" stroke-width="1"/>
    <circle cx="454" cy="461" r="6.5" fill="#1e272c" stroke="#4b6584" stroke-width="1"/>
    <circle cx="454" cy="439" r="6.5" fill="#1e272c" stroke="#4b6584" stroke-width="1"/>
    <circle cx="476" cy="433" r="6.5" fill="#1e272c" stroke="#4b6584" stroke-width="1"/>

    <!-- Right Polished Chrome Crank Arm (Length = 42px, Spindle to Pedal: 470,450 to 512,450) -->
    <path d="M 470 443 L 512 445 A 6 6 0 0 1 512 455 L 470 457 Z" fill="url(#chromeGrad)" stroke="#2f3542" stroke-width="1.2"/>
    <circle cx="470" cy="450" r="10" fill="url(#chromeGrad)" stroke="#2f3542"/>
    <circle cx="470" cy="450" r="4.5" fill="#1e272c"/>

    <!-- Right Pedal Assembly at Crank End (512, 450) -->
    <!-- Counter-rotated by -360° to remain continuously level throughout rotation -->
    <g transform="translate(512, 450)">
      <g>
        <animateTransform attributeName="transform" type="rotate"
          from="0 0 0" to="-360 0 0" dur="1.2s" repeatCount="indefinite"/>

        <!-- Pedal Spindle & Bearings -->
        <circle cx="0" cy="0" r="3.5" fill="url(#chromeGrad)"/>
        <!-- Pedal Cage Body -->
        <rect x="-16" y="-5.5" width="32" height="11" rx="3" fill="#1e272c" stroke="#747d8c" stroke-width="1.5" class="pedal-box"/>
        <rect x="-13" y="-3.5" width="26" height="7" rx="1.5" fill="#2f3542"/>
        <!-- Grip Serrations -->
        <line x1="-12" y1="-5" x2="-12" y2="-2" stroke="#dcdde1" stroke-width="1"/>
        <line x1="-6" y1="-5" x2="-6" y2="-2" stroke="#dcdde1" stroke-width="1"/>
        <line x1="0" y1="-5" x2="0" y2="-2" stroke="#dcdde1" stroke-width="1"/>
        <line x1="6" y1="-5" x2="6" y2="-2" stroke="#dcdde1" stroke-width="1"/>
        <line x1="12" y1="-5" x2="12" y2="-2" stroke="#dcdde1" stroke-width="1"/>
        <!-- Amber Safety Reflectors on Pedal Sides -->
        <rect x="-14.5" y="-3" width="3" height="6" rx="0.8" fill="#f39c12"/>
        <rect x="11.5" y="-3" width="3" height="6" rx="0.8" fill="#f39c12"/>
      </g>
    </g>
  </g>


  <!-- ==================== LAYER 9: FOREGROUND (RIGHT) PELICAN LEG & FOOT ==================== -->
  <!--
    Smooth, anatomically natural continuous pedaling animation.
    Rigged with pure inline SVG path morphing (<animate attributeName="d">).
    The thigh, articulated knee, scaly tarsus, and 4-toed webbed foot remain
    mathematically locked to the right pedal platform throughout the entire 360° cycle!
  -->
  <g id="foreground-leg-group">
    <path id="right-leg" fill="url(#pelicanLeg)" stroke="#4d3f04" stroke-width="1.8" stroke-linejoin="round">
      <animate attributeName="d" dur="1.2s" repeatCount="indefinite"
        values="
          M 430 268 C 450 280, 495 320, 522 355 C 525 375, 520 415, 518 442 C 524 444, 528 446, 532 448 C 525 450, 506 450, 500 448 C 504 435, 508 385, 508 362 C 495 335, 445 298, 418 285 Z;
          M 430 268 C 445 285, 480 340, 502 378 C 506 398, 508 445, 506 472 C 512 474, 516 476, 520 478 C 513 480, 494 480, 488 478 C 492 465, 488 405, 488 385 C 475 355, 440 305, 418 285 Z;
          M 430 268 C 440 290, 460 345, 475 385 C 478 405, 478 455, 476 484 C 482 486, 486 488, 490 490 C 483 492, 464 492, 458 490 C 462 475, 460 412, 460 392 C 450 360, 435 310, 418 285 Z;
          M 430 268 C 435 290, 442 340, 452 378 C 454 398, 448 445, 446 472 C 452 474, 456 476, 460 478 C 453 480, 434 480, 428 478 C 432 465, 436 405, 438 382 C 435 355, 425 310, 418 285 Z;
          M 430 268 C 432 285, 440 320, 448 352 C 450 370, 436 415, 434 442 C 440 444, 444 446, 448 448 C 441 450, 422 450, 416 448 C 420 435, 430 380, 432 358 C 430 335, 422 305, 418 285 Z;
          M 430 268 C 435 280, 450 305, 468 330 C 472 348, 448 385, 446 412 C 452 414, 456 416, 460 418 C 453 420, 434 420, 428 418 C 432 405, 450 355, 452 336 C 445 318, 425 298, 418 285 Z;
          M 430 268 C 445 278, 480 295, 506 320 C 512 338, 478 372, 476 400 C 482 402, 486 404, 490 406 C 483 408, 464 408, 458 406 C 462 395, 488 348, 490 328 C 475 308, 435 292, 418 285 Z;
          M 430 268 C 450 278, 495 305, 526 336 C 532 355, 508 385, 506 412 C 512 414, 516 416, 520 418 C 513 420, 494 420, 488 418 C 492 405, 508 365, 510 345 C 495 320, 440 295, 418 285 Z;
          M 430 268 C 450 280, 495 320, 522 355 C 525 375, 520 415, 518 442 C 524 444, 528 446, 532 448 C 525 450, 506 450, 500 448 C 504 435, 508 385, 508 362 C 495 335, 445 298, 418 285 Z
        "
        keyTimes="0; 0.125; 0.25; 0.375; 0.5; 0.625; 0.75; 0.875; 1"
      />
    </path>

    <!-- Feathered "Trouser" Flank Overlay (Gives anatomical depth at the hip joint) -->
    <path d="M 412 274 Q 430 290 445 292 Q 455 275 435 264 Z" fill="#6e5036" stroke="#382413" stroke-width="1.2"/>
  </g>

  <!-- Foreground Highlights & Speed Sparks -->
  <g opacity="0.6">
    <!-- Road breeze lines whizzing past low -->
    <line x1="880" y1="520" x2="940" y2="520" stroke="#ffffff" stroke-width="2" stroke-linecap="round">
      <animate attributeName="x1" from="1100" to="-200" dur="0.9s" repeatCount="indefinite"/>
      <animate attributeName="x2" from="1180" to="-120" dur="0.9s" repeatCount="indefinite"/>
    </line>
    <line x1="220" y1="505" x2="270" y2="505" stroke="#ffffff" stroke-width="1.5" stroke-linecap="round">
      <animate attributeName="x1" from="1050" to="-250" dur="0.75s" repeatCount="indefinite"/>
      <animate attributeName="x2" from="1120" to="-180" dur="0.75s" repeatCount="indefinite"/>
    </line>
  </g>
</svg>
